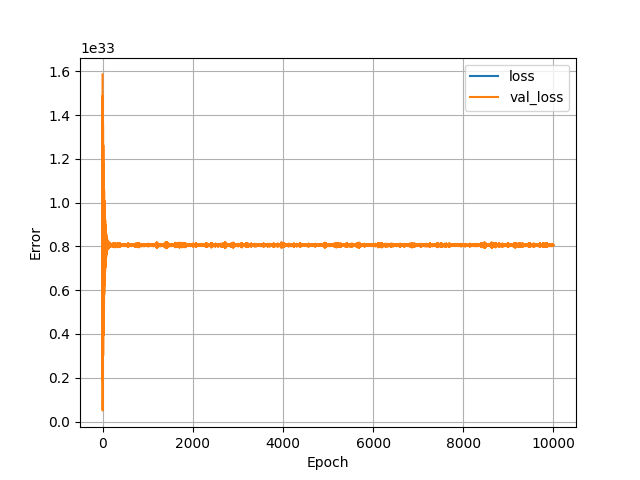

Data behind this chart, as committed beside it:
, loss, val_loss, epoch
0, 8.050705515747433e+32, 1.5857682301710262e+33, 0
1, 8.060855076644524e+32, 5.102193566860759e+31, 1
2, 8.050985599681321e+32, 1.537327945918799e+33, 2
3, 8.060605941211618e+32, 1.0009538272959967e+32, 3
4, 8.051264909902685e+32, 1.4887202302762586e+33, 4
5, 8.060105349208232e+32, 1.4416040969813652e+32, 5
6, 8.051510176772968e+32, 1.4461466986127098e+33, 6
7, 8.059904183951848e+32, 1.8692267886064354e+32, 7
8, 8.051752348793153e+32, 1.402684480743459e+33, 8
9, 8.059547502478029e+32, 2.2857802652849173e+32, 9
10, 8.051987557400618e+32, 1.3648428201375737e+33, 10
11, 8.059296045907549e+32, 2.657273498245936e+32, 11
12, 8.052204196907493e+32, 1.3282268749130858e+33, 12
13, 8.059053873887364e+32, 3.0133880342126697e+32, 13
14, 8.052408457013975e+32, 1.2939459167164475e+33, 14
15, 8.058803964741933e+32, 3.3408535428202415e+32, 15
16, 8.052611169695408e+32, 1.2631270125821757e+33, 16
17, 8.058596609785352e+32, 3.644353112551642e+32, 17
18, 8.052790671001104e+32, 1.2337445057497372e+33, 18
19, 8.058415561054607e+32, 3.931347459853007e+32, 19
20, 8.052966303744178e+32, 1.2067627515097353e+33, 20
21, 8.058180352447143e+32, 4.179944388842101e+32, 21
22, 8.053108666848695e+32, 1.1824308079238238e+33, 22
23, 8.058012456829315e+32, 4.415562290231812e+32, 23
24, 8.053237103127771e+32, 1.1572733130742139e+33, 24
25, 8.057856166899355e+32, 4.664450908842662e+32, 25
26, 8.053398809045403e+32, 1.1346021434222561e+33, 26
27, 8.057675891881134e+32, 4.8795731654569546e+32, 27
28, 8.053526471611954e+32, 1.1139280805386756e+33, 28
29, 8.057579177815565e+32, 5.086114176461426e+32, 29
30, 8.053640981065588e+32, 1.0933796685690824e+33, 30
31, 8.057412055910261e+32, 5.281929984450538e+32, 31
32, 8.053764001356992e+32, 1.0742110955157778e+33, 32
33, 8.057275108793415e+32, 5.4636812461683194e+32, 33
34, 8.053885474223347e+32, 1.0573048578842672e+33, 34
35, 8.057169883890076e+32, 5.632264307574465e+32, 35
36, 8.053963619188327e+32, 1.0395310563989749e+33, 36
37, 8.057088644074998e+32, 5.810039073772304e+32, 37
38, 8.054116814268189e+32, 1.0254440724644318e+33, 38
39, 8.056958660370873e+32, 5.939065308648134e+32, 39
40, 8.054158594744514e+32, 1.0100995735637322e+33, 40
41, 8.056812428703732e+32, 6.075470826726892e+32, 41
42, 8.054251440247461e+32, 9.976814875446507e+32, 42
43, 8.056752852839342e+32, 6.2011070401763916e+32, 43
44, 8.054338869762735e+32, 9.862197875771696e+32, 44
45, 8.05674743685167e+32, 6.3292910889692454e+32, 45
46, 8.054415467302666e+32, 9.735856036499804e+32, 46
47, 8.056596562909382e+32, 6.437184526805687e+32, 47
48, 8.054453379216369e+32, 9.621342714303284e+32, 48
49, 8.056493659143616e+32, 6.537695973445366e+32, 49
50, 8.0545299767563e+32, 9.524394213839174e+32, 50
51, 8.056458842080012e+32, 6.633222390289346e+32, 51
52, 8.054601158308559e+32, 9.4378204246168e+32, 52
53, 8.05636677028959e+32, 6.715649854092639e+32, 53
54, 8.0546591867479e+32, 9.36340862256788e+32, 54
55, 8.056361354301918e+32, 6.799939643942531e+32, 55
56, 8.054717215187242e+32, 9.286534867265831e+32, 56
57, 8.056295588737331e+32, 6.869724645094622e+32, 57
58, 8.054736558000356e+32, 9.207014241417286e+32, 58
59, 8.05625458197353e+32, 6.947899784862969e+32, 59
... 9,940 more rows
